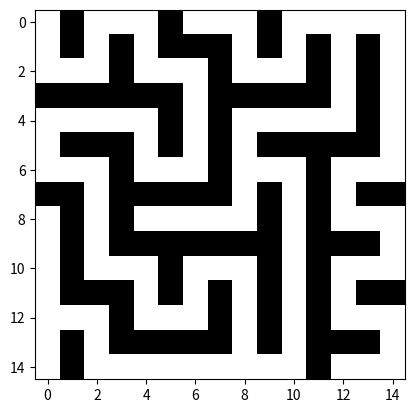

Source code (Python):
import numpy as np
import random
import matplotlib.pyplot as plt
import matplotlib.cm as cm


class RecBack:
    def __init__(self):
        self.size = (15, 15)
        self.seeker = []
        self.maze = []
        self.createmaze()

    def initmaze(self):

        # x, y = self.size
        maze = np.zeros(self.size)
        for i in range(self.size[0]):
            for j in range(self.size[1]):
                if i % 2 == 1 or j % 2 == 1:
                    maze[i, j] = 1
        print(maze)
        return maze

    def createmaze(self):
        self.maze = self.initmaze()
        x = 0
        y = 0
        history = [[x, y]]
        while history:

            self.maze[x, y] = 2
            tag = []
            # left
            if y - 2 >= 0 and self.maze[x, y - 2] == 0:
                tag.append('l')
            # right
            if y + 2 < self.size[1] and self.maze[x, y + 2] == 0:
                tag.append('r')
            # up
            if x - 2 >= 0 and self.maze[x - 2, y] == 0:
                tag.append('u')
            # down
            if x + 2 < self.size[0] and self.maze[x + 2, y] == 0:
                tag.append('d')

            if len(tag):
                history.append([x, y])
                step = random.choice(tag)

                self.maze[x, y] = 2
                if step == 'l':
                    self.maze[x, y - 1] = 2
                    y = y - 2
                if step == 'r':
                    self.maze[x, y + 1] = 2
                    y = y + 2
                if step == 'd':
                    self.maze[x + 1, y] = 2
                    x = x + 2
                if step == 'u':
                    self.maze[x - 1, y] = 2
                    x = x - 2
            else:
                x, y = history.pop()

    def dispaly(self):
        plt.imshow(self.maze, cmap=cm.Greys_r, interpolation='none')
        plt.show()

recback = RecBack()
recback.dispaly()


